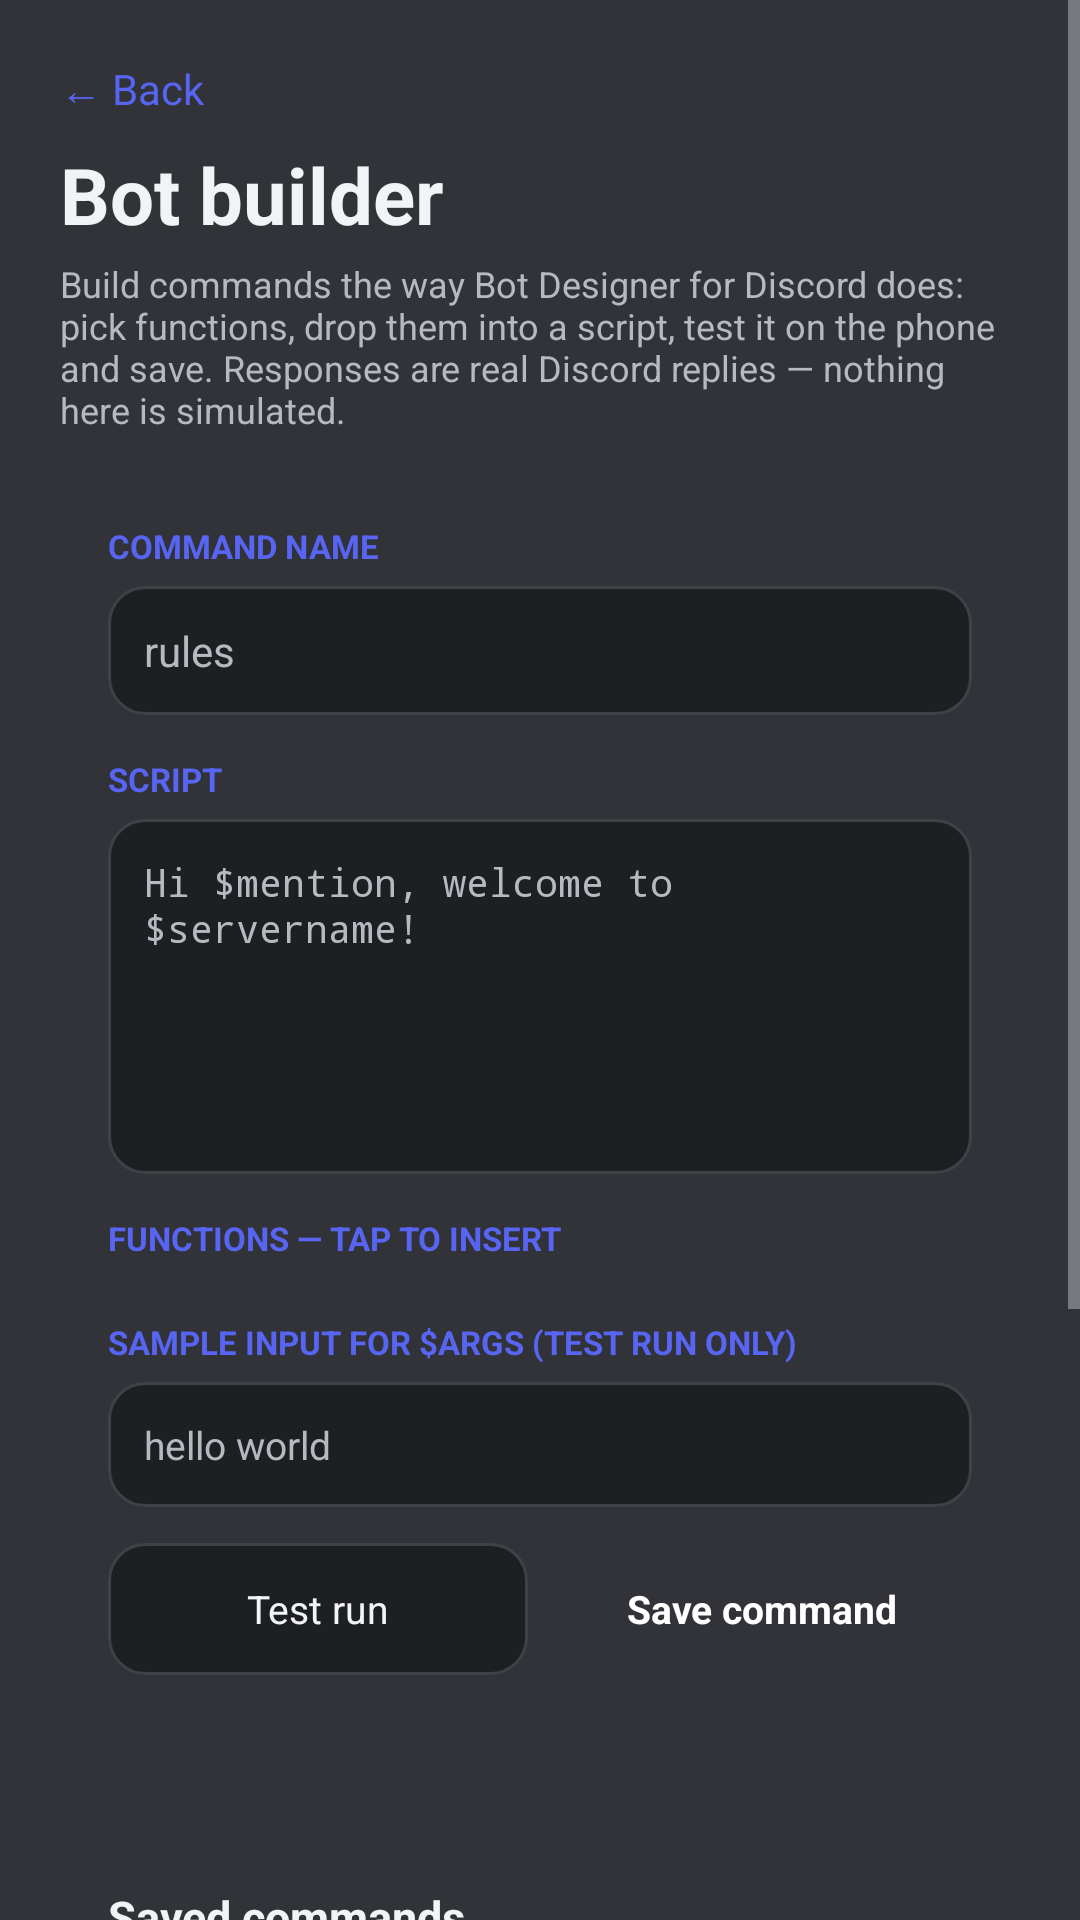

The Android layout XML behind this screen, and the referenced resources:
<!-- AndroidManifest.xml: application theme Theme.BotDroid -->
<!-- res/layout/activity_builder.xml -->
<?xml version="1.0" encoding="utf-8"?>
<ScrollView xmlns:android="http://schemas.android.com/apk/res/android"
    android:layout_width="match_parent"
    android:layout_height="match_parent"
    android:background="@color/bg"
    android:fitsSystemWindows="true"
    android:fillViewport="true">

    <LinearLayout
        android:layout_width="match_parent"
        android:layout_height="wrap_content"
        android:orientation="vertical"
        android:padding="20dp">

        <TextView
            android:id="@+id/back_button"
            android:layout_width="wrap_content"
            android:layout_height="wrap_content"
            android:clickable="true"
            android:focusable="true"
            android:paddingBottom="8dp"
            android:text="@string/back"
            android:textColor="@color/accent"
            android:textSize="14sp" />

        <TextView
            android:layout_width="wrap_content"
            android:layout_height="wrap_content"
            android:text="@string/builder_title"
            android:textColor="@color/text"
            android:textSize="26sp"
            android:textStyle="bold" />

        <TextView
            android:layout_width="match_parent"
            android:layout_height="wrap_content"
            android:layout_marginTop="4dp"
            android:text="@string/builder_desc"
            android:textColor="@color/muted"
            android:textSize="12sp" />

        <LinearLayout
            android:layout_width="match_parent"
            android:layout_height="wrap_content"
            android:layout_marginTop="14dp"
            android:background="@drawable/bg_card"
            android:orientation="vertical"
            android:padding="16dp">

            <TextView
                android:layout_width="wrap_content"
                android:layout_height="wrap_content"
                android:text="@string/builder_name_label"
                android:textColor="@color/accent"
                android:textSize="11sp"
                android:textStyle="bold" />

            <EditText
                android:id="@+id/builder_name"
                android:layout_width="match_parent"
                android:layout_height="wrap_content"
                android:layout_marginTop="6dp"
                android:background="@drawable/bg_input"
                android:hint="@string/builder_name_hint"
                android:inputType="text"
                android:maxLength="32"
                android:padding="12dp"
                android:textColor="@color/text"
                android:textColorHint="@color/muted"
                android:textSize="14sp" />

            <TextView
                android:layout_width="wrap_content"
                android:layout_height="wrap_content"
                android:layout_marginTop="14dp"
                android:text="@string/builder_script_label"
                android:textColor="@color/accent"
                android:textSize="11sp"
                android:textStyle="bold" />

            <EditText
                android:id="@+id/builder_script"
                android:layout_width="match_parent"
                android:layout_height="wrap_content"
                android:layout_marginTop="6dp"
                android:background="@drawable/bg_input"
                android:fontFamily="monospace"
                android:gravity="top|start"
                android:hint="@string/builder_script_hint"
                android:inputType="textMultiLine|textNoSuggestions"
                android:minLines="6"
                android:padding="12dp"
                android:textColor="@color/text"
                android:textColorHint="@color/muted"
                android:textSize="13sp" />

            <TextView
                android:layout_width="match_parent"
                android:layout_height="wrap_content"
                android:layout_marginTop="14dp"
                android:text="@string/builder_palette"
                android:textColor="@color/accent"
                android:textSize="11sp"
                android:textStyle="bold" />

            <HorizontalScrollView
                android:layout_width="match_parent"
                android:layout_height="wrap_content"
                android:layout_marginTop="6dp"
                android:scrollbars="none">

                <LinearLayout
                    android:id="@+id/builder_palette"
                    android:layout_width="wrap_content"
                    android:layout_height="wrap_content"
                    android:orientation="horizontal" />
            </HorizontalScrollView>

            <TextView
                android:layout_width="wrap_content"
                android:layout_height="wrap_content"
                android:layout_marginTop="14dp"
                android:text="@string/builder_sample_label"
                android:textColor="@color/accent"
                android:textSize="11sp"
                android:textStyle="bold" />

            <EditText
                android:id="@+id/builder_sample"
                android:layout_width="match_parent"
                android:layout_height="wrap_content"
                android:layout_marginTop="6dp"
                android:background="@drawable/bg_input"
                android:hint="@string/builder_sample_hint"
                android:inputType="text"
                android:padding="12dp"
                android:textColor="@color/text"
                android:textColorHint="@color/muted"
                android:textSize="13sp" />

            <LinearLayout
                android:layout_width="match_parent"
                android:layout_height="wrap_content"
                android:layout_marginTop="12dp"
                android:orientation="horizontal">

                <TextView
                    android:id="@+id/builder_test"
                    android:layout_width="0dp"
                    android:layout_height="44dp"
                    android:layout_weight="1"
                    android:background="@drawable/bg_input"
                    android:clickable="true"
                    android:focusable="true"
                    android:gravity="center"
                    android:text="@string/builder_test"
                    android:textColor="@color/text"
                    android:textSize="13sp" />

                <TextView
                    android:id="@+id/builder_save"
                    android:layout_width="0dp"
                    android:layout_height="44dp"
                    android:layout_marginStart="8dp"
                    android:layout_weight="1"
                    android:background="@drawable/bg_button"
                    android:clickable="true"
                    android:focusable="true"
                    android:gravity="center"
                    android:text="@string/builder_save"
                    android:textColor="#FFFFFF"
                    android:textSize="13sp"
                    android:textStyle="bold" />
            </LinearLayout>

            <TextView
                android:id="@+id/builder_status"
                android:layout_width="match_parent"
                android:layout_height="wrap_content"
                android:layout_marginTop="10dp"
                android:textColor="@color/log"
                android:textSize="12sp" />

            <TextView
                android:id="@+id/builder_preview"
                android:layout_width="match_parent"
                android:layout_height="wrap_content"
                android:layout_marginTop="10dp"
                android:background="@drawable/bg_input"
                android:fontFamily="monospace"
                android:padding="12dp"
                android:textColor="@color/text"
                android:textSize="12sp"
                android:visibility="gone" />
        </LinearLayout>

        <LinearLayout
            android:layout_width="match_parent"
            android:layout_height="wrap_content"
            android:layout_marginTop="12dp"
            android:background="@drawable/bg_card"
            android:orientation="vertical"
            android:padding="16dp">

            <TextView
                android:layout_width="wrap_content"
                android:layout_height="wrap_content"
                android:text="@string/builder_saved_title"
                android:textColor="@color/text"
                android:textSize="15sp"
                android:textStyle="bold" />

            <TextView
                android:id="@+id/builder_saved_count"
                android:layout_width="match_parent"
                android:layout_height="wrap_content"
                android:layout_marginTop="4dp"
                android:textColor="@color/muted"
                android:textSize="12sp" />

            <LinearLayout
                android:id="@+id/builder_list"
                android:layout_width="match_parent"
                android:layout_height="wrap_content"
                android:layout_marginTop="8dp"
                android:orientation="vertical" />
        </LinearLayout>

        <LinearLayout
            android:layout_width="match_parent"
            android:layout_height="wrap_content"
            android:layout_marginTop="12dp"
            android:background="@drawable/bg_card"
            android:orientation="vertical"
            android:padding="16dp">

            <TextView
                android:layout_width="wrap_content"
                android:layout_height="wrap_content"
                android:text="@string/builder_vars_title"
                android:textColor="@color/text"
                android:textSize="15sp"
                android:textStyle="bold" />

            <TextView
                android:id="@+id/builder_var_count"
                android:layout_width="match_parent"
                android:layout_height="wrap_content"
                android:layout_marginTop="4dp"
                android:textColor="@color/muted"
                android:textSize="12sp" />

            <TextView
                android:id="@+id/builder_var_clear"
                android:layout_width="match_parent"
                android:layout_height="44dp"
                android:layout_marginTop="10dp"
                android:background="@drawable/bg_input"
                android:clickable="true"
                android:focusable="true"
                android:gravity="center"
                android:text="@string/builder_vars_clear"
                android:textColor="@color/text"
                android:textSize="13sp" />
        </LinearLayout>

        <LinearLayout
            android:layout_width="match_parent"
            android:layout_height="wrap_content"
            android:layout_marginTop="12dp"
            android:background="@drawable/bg_card"
            android:orientation="vertical"
            android:padding="16dp">

            <TextView
                android:layout_width="wrap_content"
                android:layout_height="wrap_content"
                android:text="@string/builder_reference_title"
                android:textColor="@color/text"
                android:textSize="15sp"
                android:textStyle="bold" />

            <TextView
                android:id="@+id/builder_reference"
                android:layout_width="match_parent"
                android:layout_height="wrap_content"
                android:layout_marginTop="8dp"
                android:fontFamily="monospace"
                android:textColor="@color/muted"
                android:textSize="11sp" />
        </LinearLayout>
    </LinearLayout>
</ScrollView>
<!-- resources referenced by this layout -->
<resources>
  <color name="accent">#5865F2</color>
  <color name="bg">#313338</color>
  <color name="log">#A8B4C0</color>
  <color name="muted">#B5BAC1</color>
  <color name="text">#F2F3F5</color>
  <!-- drawable bg_input (drawable) -->
  <?xml version="1.0" encoding="utf-8"?>
  <shape xmlns:android="http://schemas.android.com/apk/res/android"
      android:shape="rectangle">
      <solid android:color="@color/input" />
      <stroke android:width="1dp" android:color="@color/line" />
      <corners android:radius="12dp" />
  </shape>
  <string name="back">← Back</string>
  <string name="builder_desc">Build commands the way Bot Designer for Discord does: pick functions, drop them into a script, test it on the phone and save. Responses are real Discord replies — nothing here is simulated.</string>
  <string name="builder_name_hint">rules</string>
  <string name="builder_name_label">COMMAND NAME</string>
  <string name="builder_palette">FUNCTIONS — TAP TO INSERT</string>
  <string name="builder_reference_title">Function reference</string>
  <string name="builder_sample_hint">hello world</string>
  <string name="builder_sample_label">SAMPLE INPUT FOR $ARGS (TEST RUN ONLY)</string>
  <string name="builder_save">Save command</string>
  <string name="builder_saved_title">Saved commands</string>
  <string name="builder_script_hint">Hi $mention, welcome to $servername!</string>
  <string name="builder_script_label">SCRIPT</string>
  <string name="builder_test">Test run</string>
  <string name="builder_title">Bot builder</string>
  <string name="builder_vars_clear">Clear every variable</string>
  <string name="builder_vars_title">Script variables</string>
  <style name="Theme.BotDroid" parent="@android:style/Theme.Material.NoActionBar">
          <item name="android:windowBackground">@color/bg</item>
          <item name="android:statusBarColor">@color/bg</item>
          <item name="android:navigationBarColor">@color/bg</item>
          <item name="android:colorAccent">@color/accent</item>
          <item name="android:textColorPrimary">@color/text</item>
          <item name="android:textColorSecondary">@color/muted</item>
          <item name="android:windowLightStatusBar">false</item>
      </style>
  <color name="input">#1E1F22</color>
  <color name="line">#3F4147</color>
</resources>
